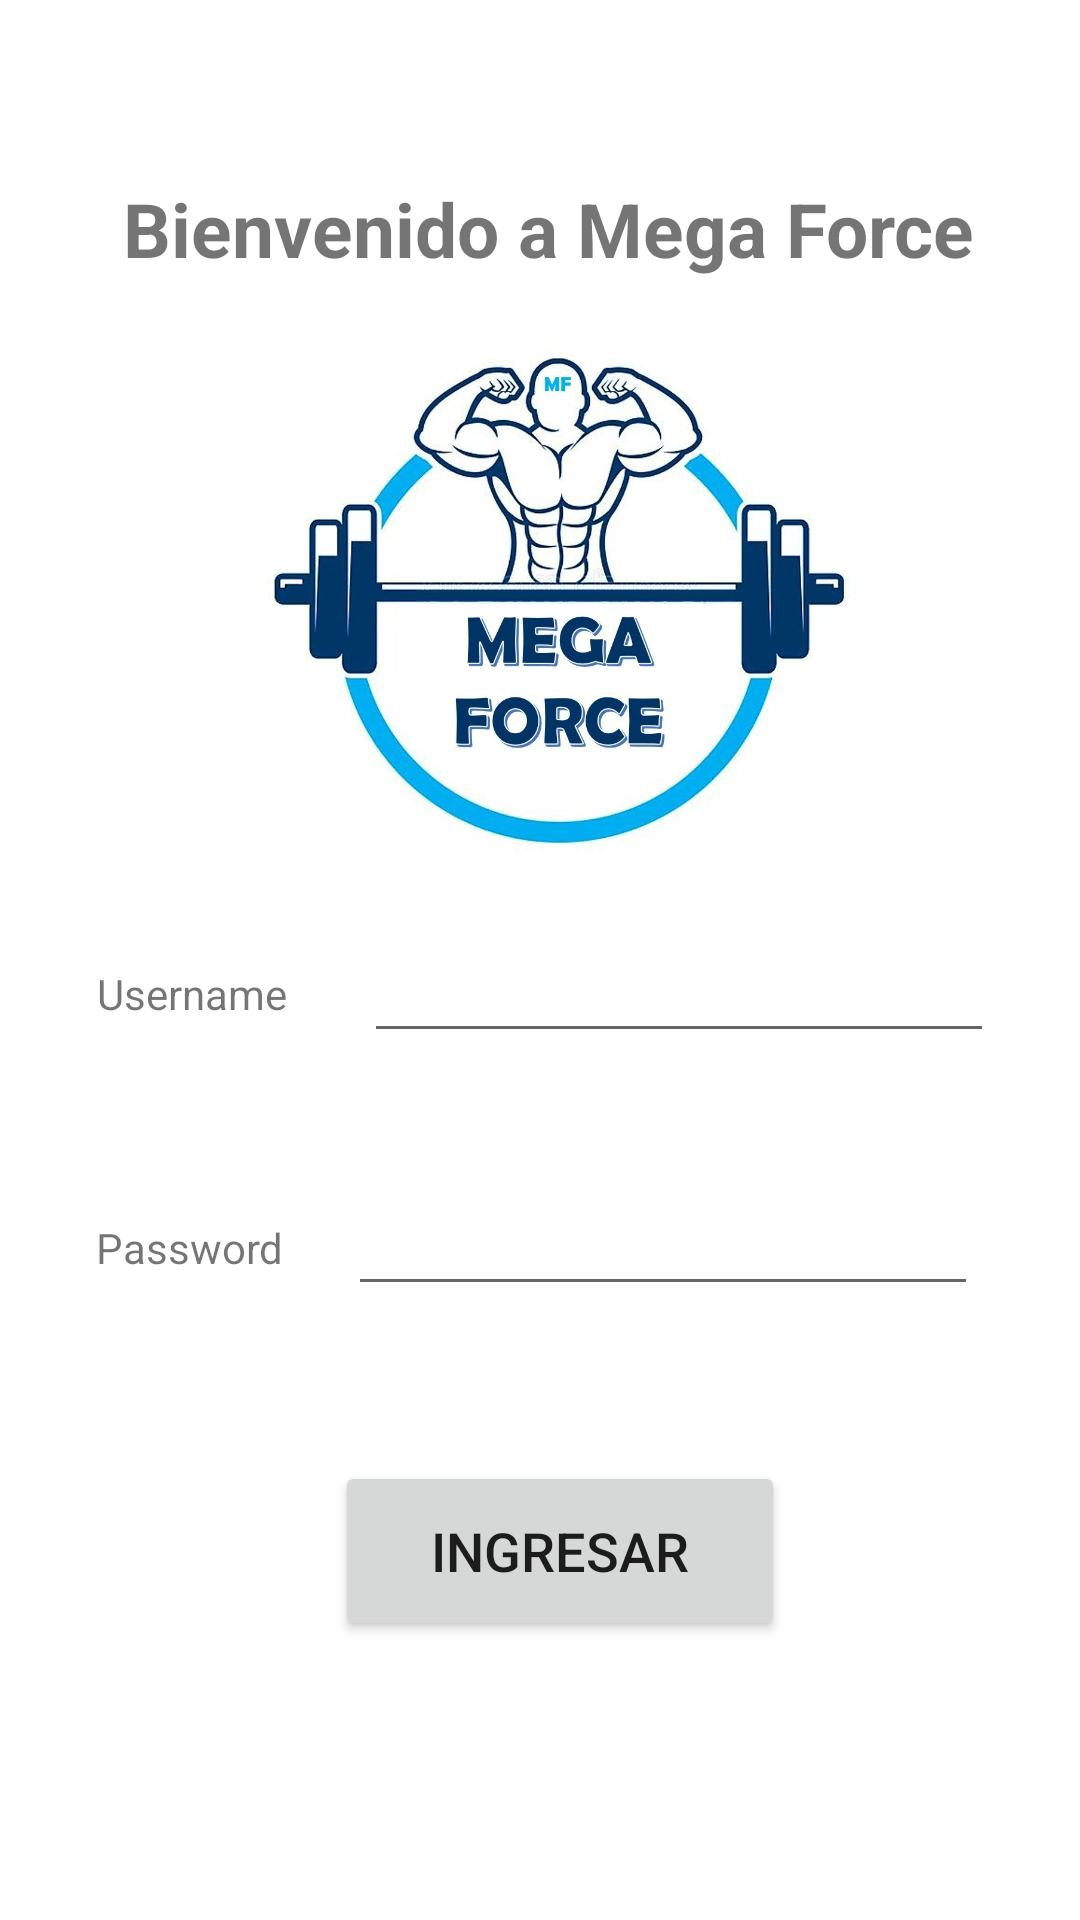

Android layout source for this screen:
<!-- AndroidManifest.xml: application theme Theme.AppGimnasio -->
<!-- res/layout/activity_login.xml -->
<?xml version="1.0" encoding="utf-8"?>
<androidx.constraintlayout.widget.ConstraintLayout xmlns:android="http://schemas.android.com/apk/res/android"
    xmlns:app="http://schemas.android.com/apk/res-auto"
    xmlns:tools="http://schemas.android.com/tools"
    android:layout_width="match_parent"
    android:layout_height="match_parent"
    tools:context=".LoginActivity">

    <TextView
        android:id="@+id/lblUsername"
        android:layout_width="wrap_content"
        android:layout_height="wrap_content"
        android:text="Username"
        app:layout_constraintBottom_toBottomOf="parent"
        app:layout_constraintEnd_toEndOf="parent"
        app:layout_constraintHorizontal_bias="0.109"
        app:layout_constraintStart_toStartOf="parent"
        app:layout_constraintTop_toTopOf="parent"
        app:layout_constraintVertical_bias="0.518" />

    <EditText
        android:id="@+id/txtUsername"
        android:layout_width="wrap_content"
        android:layout_height="wrap_content"
        android:ems="10"
        android:inputType="text"
        app:layout_constraintBottom_toBottomOf="parent"
        app:layout_constraintEnd_toEndOf="parent"
        app:layout_constraintHorizontal_bias="0.47"
        app:layout_constraintStart_toEndOf="@+id/lblUsername"
        app:layout_constraintTop_toTopOf="parent"
        app:layout_constraintVertical_bias="0.517" />

    <TextView
        android:id="@+id/lblPassword"
        android:layout_width="wrap_content"
        android:layout_height="wrap_content"
        android:text="Password"
        app:layout_constraintBottom_toBottomOf="parent"
        app:layout_constraintEnd_toEndOf="parent"
        app:layout_constraintHorizontal_bias="0.108"
        app:layout_constraintStart_toStartOf="parent"
        app:layout_constraintTop_toBottomOf="@+id/lblUsername"
        app:layout_constraintVertical_bias="0.234" />

    <EditText
        android:id="@+id/txtPassword"
        android:layout_width="wrap_content"
        android:layout_height="wrap_content"
        android:ems="10"
        android:inputType="textPassword"
        app:layout_constraintBottom_toBottomOf="parent"
        app:layout_constraintEnd_toEndOf="parent"
        app:layout_constraintHorizontal_bias="0.384"
        app:layout_constraintStart_toEndOf="@+id/lblPassword"
        app:layout_constraintTop_toTopOf="parent"
        app:layout_constraintVertical_bias="0.658" />

    <Button
        android:id="@+id/btnIngresar"
        android:layout_width="wrap_content"
        android:layout_height="wrap_content"
        android:width="150dp"
        android:height="60dp"
        android:text="Ingresar"
        android:textSize="18dp"
        app:layout_constraintBottom_toBottomOf="parent"
        app:layout_constraintEnd_toEndOf="parent"
        app:layout_constraintHorizontal_bias="0.532"
        app:layout_constraintStart_toStartOf="parent"
        app:layout_constraintTop_toBottomOf="@+id/txtPassword"
        app:layout_constraintVertical_bias="0.356" />

    <ImageView
        android:id="@+id/imageView"
        android:layout_width="235dp"
        android:layout_height="177dp"
        app:layout_constraintBottom_toTopOf="@+id/txtUsername"
        app:layout_constraintEnd_toEndOf="parent"
        app:layout_constraintHorizontal_bias="0.547"
        app:layout_constraintStart_toStartOf="parent"
        app:layout_constraintTop_toBottomOf="@+id/textView32"
        app:srcCompat="@drawable/logo"
        tools:srcCompat="@drawable/logo"/>

    <TextView
        android:id="@+id/textView32"
        android:layout_width="wrap_content"
        android:layout_height="wrap_content"
        android:text="Bienvenido a Mega Force"
        android:textSize="25dp"
        android:textStyle="bold"
        app:layout_constraintBottom_toBottomOf="parent"
        app:layout_constraintEnd_toEndOf="parent"
        app:layout_constraintHorizontal_bias="0.54"
        app:layout_constraintStart_toStartOf="parent"
        app:layout_constraintTop_toTopOf="parent"
        app:layout_constraintVertical_bias="0.098" />

</androidx.constraintlayout.widget.ConstraintLayout>
<!-- resources referenced by this layout -->
<resources>
  <!-- drawable logo: png bitmap (drawable, 676407 bytes) -->
  <style name="Theme.AppGimnasio" parent="Theme.MaterialComponents.Light.NoActionBar">
          
          <item name="colorPrimary">@color/purple_500</item>
          <item name="colorPrimaryVariant">@color/purple_700</item>
          <item name="colorOnPrimary">@color/white</item>
          
          <item name="colorSecondary">@color/teal_200</item>
          <item name="colorSecondaryVariant">@color/teal_700</item>
          <item name="colorOnSecondary">@color/black</item>
          
          <item name="android:statusBarColor" tools:targetApi="l">?attr/colorPrimaryVariant</item>
          
      </style>
  <!-- not gathered from this repository: default colours our renderer supplied (Android Studio template values) -->
  <color name="purple_500">#FF6200EE</color>
  <color name="purple_700">#FF3700B3</color>
  <color name="teal_200">#FF03DAC5</color>
  <color name="teal_700">#FF018786</color>
  <color name="black">#FF000000</color>
  <color name="white">#FFFFFFFF</color>
</resources>
